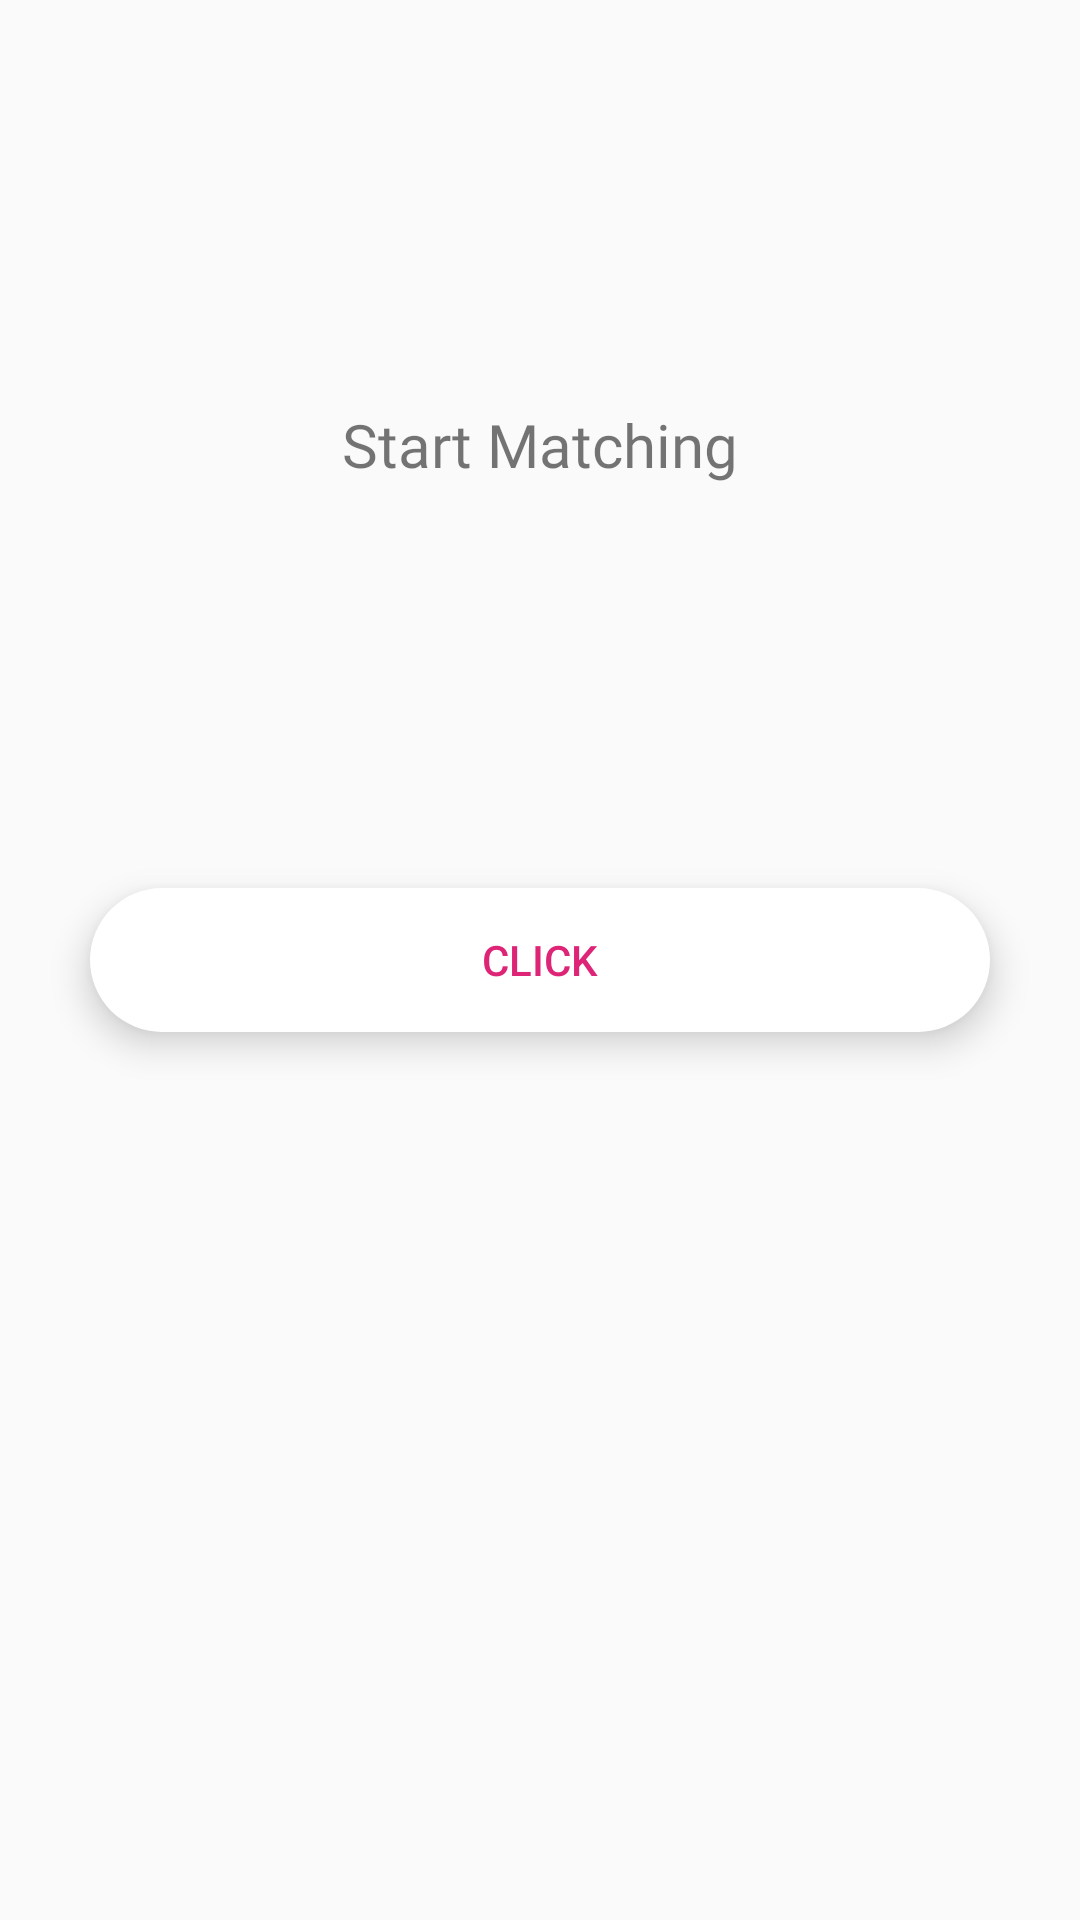

Write the Android layout XML for this screen, with the resource values it uses.
<!-- AndroidManifest.xml: application theme Theme.Tender -->
<!-- res/layout/activity_user_preference.xml -->
<?xml version="1.0" encoding="utf-8"?>
<androidx.constraintlayout.widget.ConstraintLayout xmlns:android="http://schemas.android.com/apk/res/android"
    xmlns:app="http://schemas.android.com/apk/res-auto"
    xmlns:tools="http://schemas.android.com/tools"
    android:layout_width="match_parent"
    android:layout_height="match_parent"
    tools:context=".ui.activity.UserPreferenceActivity">

    <TextView
        android:id="@+id/user_pref_tv"
        android:layout_width="wrap_content"
        android:layout_height="wrap_content"
        android:fontFamily="@font/source_sans_pro"
        android:text="@string/start_matching"
        android:textSize="@dimen/text_20sp"
        app:layout_constraintBottom_toTopOf="@+id/userPref_btn"
        app:layout_constraintLeft_toLeftOf="parent"
        app:layout_constraintRight_toRightOf="parent"
        app:layout_constraintTop_toTopOf="parent" />

    <Button
        android:id="@+id/userPref_btn"
        android:translationZ="@dimen/margin_5"
        android:layout_width="@dimen/margin_300"
        android:layout_height="wrap_content"
        android:text="@string/click"
        android:textColor="@color/darkPink"
        android:background="@drawable/rounded_bg_white"
        app:layout_constraintBottom_toBottomOf="parent"
        app:layout_constraintEnd_toEndOf="parent"
        app:layout_constraintStart_toStartOf="parent"
        app:layout_constraintTop_toTopOf="parent" />

</androidx.constraintlayout.widget.ConstraintLayout>
<!-- resources referenced by this layout -->
<resources>
  <color name="darkPink">#DD2476</color>
  <dimen name="margin_300">300dp</dimen>
  <dimen name="margin_5">5dp</dimen>
  <dimen name="text_20sp">20sp</dimen>
  <!-- drawable rounded_bg_white (drawable) -->
  <?xml version="1.0" encoding="utf-8"?>
  <shape xmlns:android="http://schemas.android.com/apk/res/android">
  
      <corners
          android:radius="@dimen/margin_80" />
  
      <solid
          android:color="@color/white"/>
  
  
  
  
  
  
  
  
  </shape>
  <string name="click">Click</string>
  <string name="start_matching">Start Matching</string>
  <style name="Theme.Tender" parent="Theme.MaterialComponents.DayNight.NoActionBar.Bridge">
          
          <item name="colorPrimary">@color/white</item>
          <item name="colorPrimaryVariant">@color/white</item>
          <item name="colorOnPrimary">@color/black</item>
          
          <item name="colorSecondary">@android:color/transparent</item>
          <item name="colorSecondaryVariant">@android:color/transparent</item>
          <item name="colorOnSecondary">@color/black</item>
          
          <item name="android:statusBarColor" tools:targetApi="l">?attr/colorPrimaryVariant</item>
          <item name="android:windowLightStatusBar" tools:targetApi="m">true</item>
          
  
      </style>
  <dimen name="margin_80">80dp</dimen>
  <color name="white">#FFFFFFFF</color>
  <color name="black">#FF000000</color>
</resources>
